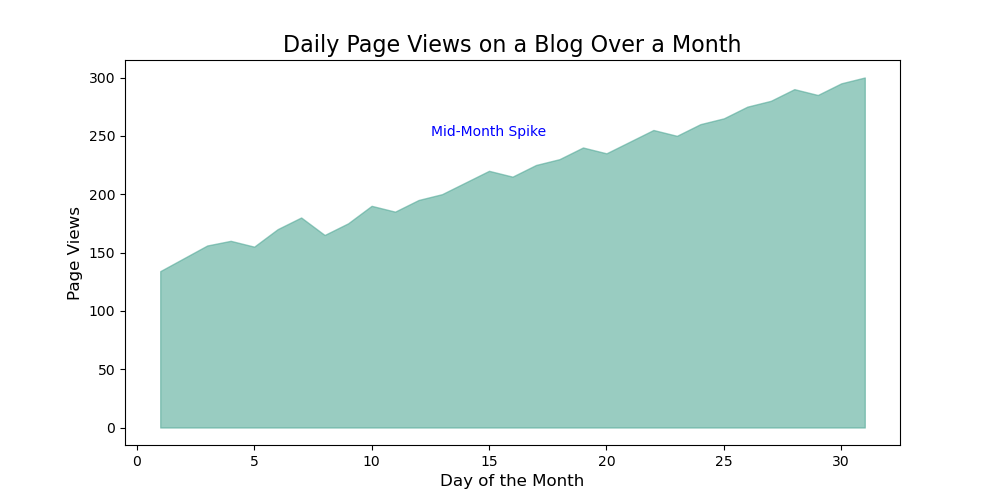

Source data for this figure (header and first rows):
Day, Page Views
1, 134
2, 145
3, 156
4, 160
5, 155
6, 170
7, 180
8, 165
9, 175
10, 190
11, 185
12, 195
13, 200
14, 210
15, 220
16, 215
17, 225
18, 230
19, 240
20, 235
21, 245
22, 255
23, 250
24, 260
25, 265
26, 275
27, 280
28, 290
29, 285
30, 295
31, 300
